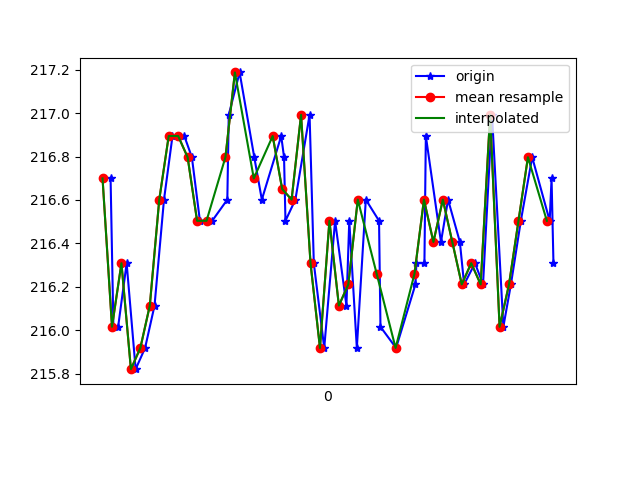

Source data for this figure (header and first rows):
1617762670297, 458306986896024, 216.69922, -242.67578, -53.710938
1617762670303, 458307003347007, 216, -242.5, -53.42
1617762670313, 458307022605949, 216, -242.7, -53.12
1617762670331, 458307041712286, 216.3, -243.2, -53.42
1617762670350, 458307060727058, 215.8, -243.2, -53.12
1617762670370, 458307079772352, 215.9, -242.7, -53.03
1617762670390, 458307098817645, 216.1, -243.4, -53.42
1617762670410, 458307117893460, 216.6, -242.9, -53.32
1617762670428, 458307136908232, 216.9, -242.7, -53.32
1617762670453, 458307156075611, 216.9, -243.1, -52.73
1617762670469, 458307175181947, 216.8, -243, -52.34
1617762670486, 458307194135677, 216.5, -243, -53.42
1617762670512, 458307213180971, 216.5, -243.2, -53.42
1617762670544, 458307232653563, 216.6, -243, -52.34
1617762670547, 458307251607292, 217, -242.9, -52.73
1617762670570, 458307270622065, 217.2, -242.9, -53.03
1617762670601, 458307289881007, 216.8, -243.1, -53.32
1617762670617, 458307309017865, 216.6, -243.5, -53.61
1617762670658, 458307328368372, 216.9, -243.4, -53.42
1617762670664, 458307347474708, 216.8, -243.7, -53.61
1617762670667, 458307366520001, 216.5, -243.8, -53.81
1617762670688, 458307385565295, 216.6, -242.7, -53.42
1617762670718, 458307404854759, 217, -243.2, -53.71
1617762670727, 458307423991617, 216.3, -243.1, -53.81
1617762670749, 458307443250559, 215.9, -243.6, -53.42
1617762670772, 458307462478981, 216.5, -243.3, -53.03
1617762670796, 458307481982094, 216.1, -243.2, -53.12
1617762670802, 458307500783217, 216.5, -242.9, -52.44
1617762670818, 458307519920075, 215.9, -242.8, -52.64
1617762670837, 458307538904326, 216.6, -242.8, -52.05
1617762670865, 458307558041183, 216.5, -242.8, -52.34
1617762670868, 458307577269605, 216, -242.8, -51.76
1617762670901, 458307596528547, 215.9, -242.7, -52.25
1617762670942, 458307615634884, 216.2, -242.9, -51.95
1617762670944, 458307634710698, 216.3, -242.8, -52.05
1617762670961, 458307653755992, 216.3, -243.1, -51.95
1617762670964, 458307672984414, 216.9, -242.5, -52.64
1617762670996, 458307691999186, 216.4, -242.6, -52.25
1617762671011, 458307711105522, 216.6, -242.7, -52.44
1617762671036, 458307730120294, 216.4, -242, -52.73
1617762671045, 458307749318194, 216.2, -242.4, -51.66
1617762671068, 458307768302446, 216.3, -242.1, -51.56
1617762671085, 458307787683473, 216.2, -242.5, -52.34
1617762671104, 458307806698246, 217, -242, -52.25
1617762671128, 458307825774061, 216, -242.2, -51.17
1617762671144, 458307845094046, 216.2, -242, -51.66
1617762671165, 458307864078297, 216.5, -242.1, -51.76
1617762671189, 458307883642453, 216.8, -242.2, -51.37
1617762671226, 458307902687746, 216.5, -242.3, -51.56
1617762671230, 458307922068774, 216.7, -242.5, -52.34
1617762671234, 458307941144589, 216.3, -242.5, -52.05
